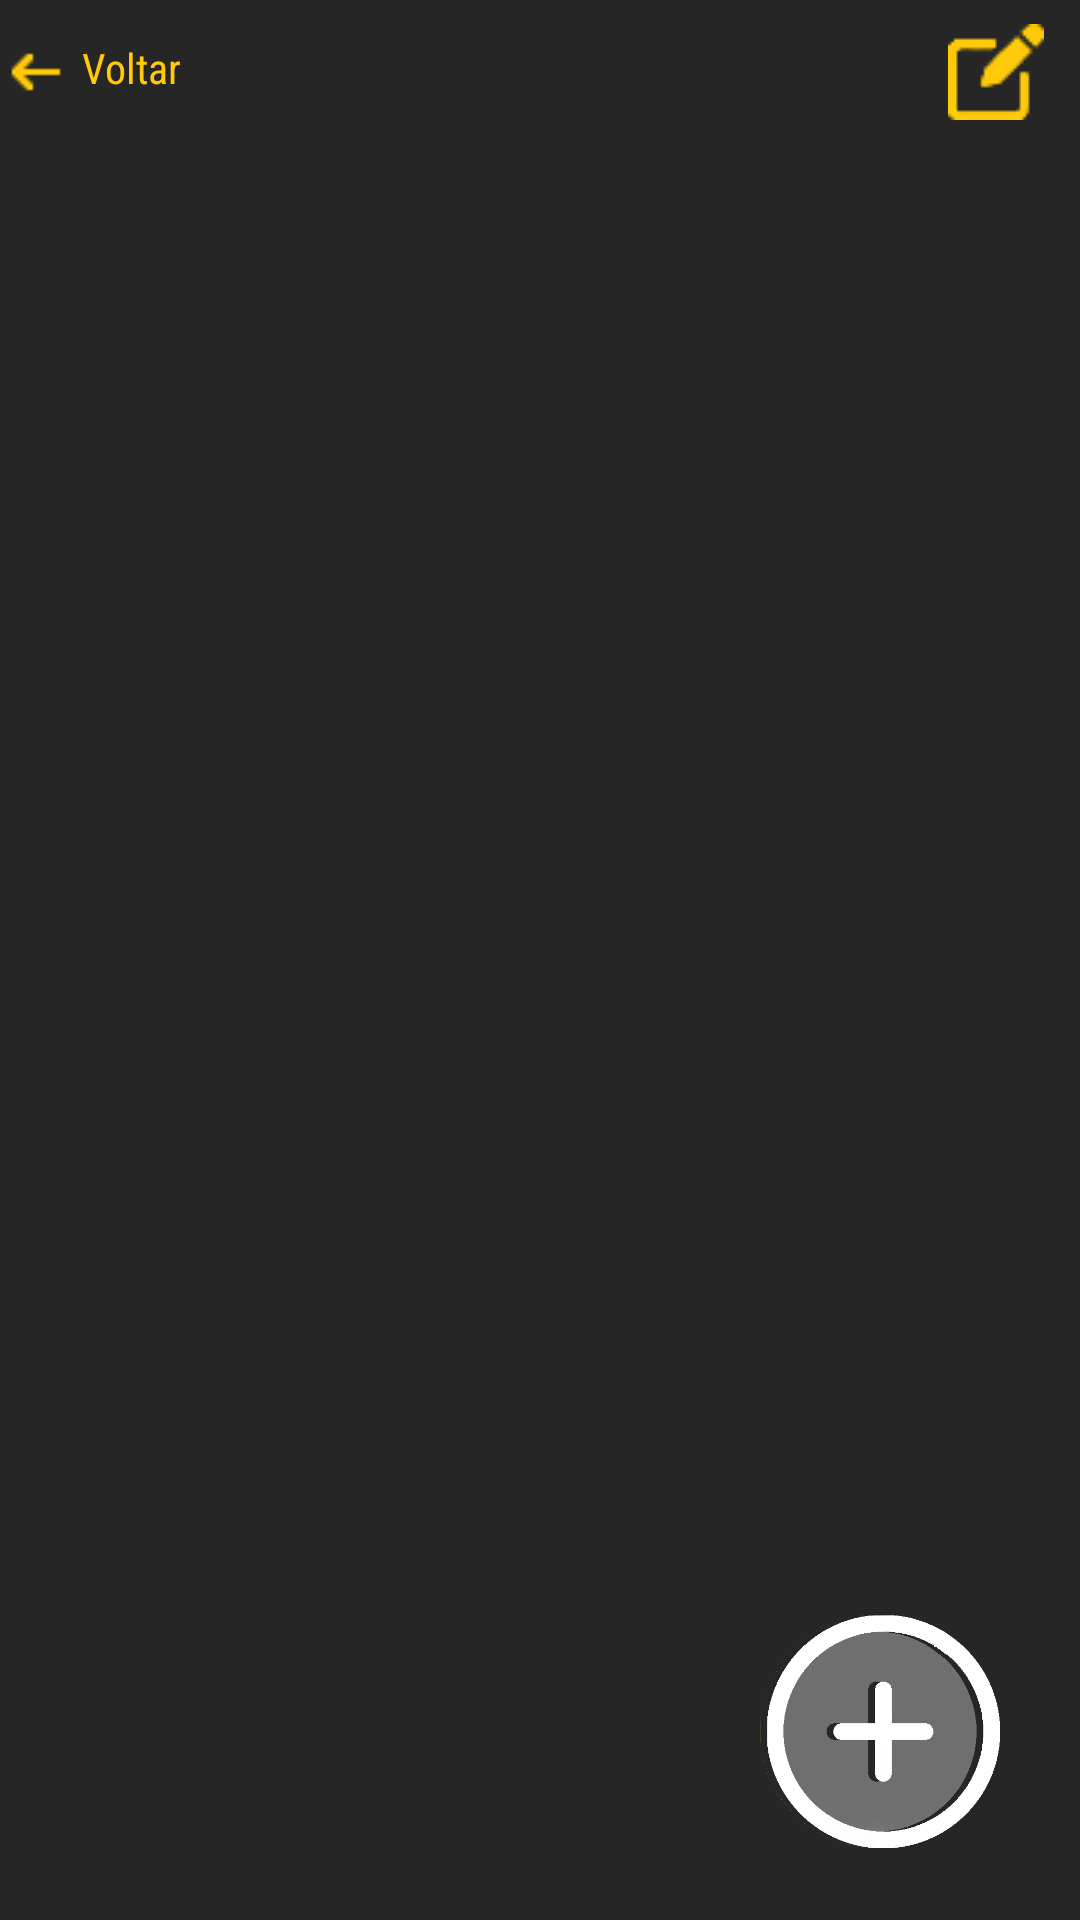

This screen was rendered from an Android layout file. Write that file and the resources it references.
<!-- AndroidManifest.xml: application theme Theme.ApicelaTraining -->
<!-- res/layout/activity_division.xml -->
<?xml version="1.0" encoding="utf-8"?>
<androidx.constraintlayout.widget.ConstraintLayout xmlns:android="http://schemas.android.com/apk/res/android"
    xmlns:app="http://schemas.android.com/apk/res-auto"
    xmlns:tools="http://schemas.android.com/tools"
    android:id="@+id/main"
    android:layout_width="match_parent"
    android:layout_height="match_parent"
    android:background="@color/light_black"
    tools:context=".DivisionActivity">

    <LinearLayout
        android:id="@+id/backLinearLayout"
        android:layout_width="match_parent"
        android:layout_height="wrap_content"
        app:layout_constraintTop_toTopOf="@id/main">

        <Button
            android:id="@+id/back_button"
            android:layout_width="63dp"
            android:layout_height="48dp"
            android:background="@null"
            android:drawableLeft="@drawable/arrow" />

        <TextView
            android:layout_width="wrap_content"
            android:layout_height="wrap_content"
            android:layout_gravity="center"
            android:layout_marginStart="-36dp"
            android:layout_marginTop="-1.5dp"
            android:fontFamily="sans-serif-condensed"
            android:text="Voltar"
            android:textColor="@color/amarelo_personalizado"
            android:textSize="14sp"></TextView>


        <RelativeLayout
            android:layout_width="match_parent"
            android:layout_height="wrap_content"
            android:layout_alignParentEnd="true"
            android:layout_gravity="end">

            <Button
                android:id="@+id/edit"
                android:layout_width="44dp"
                android:layout_height="48dp"
                android:layout_alignParentEnd="true"
                android:background="@null"
                android:drawableLeft="@drawable/edit" />
        </RelativeLayout>

    </LinearLayout>

    <LinearLayout
        android:id="@+id/description_layout"
        android:layout_width="match_parent"
        android:layout_height="wrap_content"
        android:orientation="vertical"
        app:layout_constraintTop_toBottomOf="@id/backLinearLayout">

        <TextView
            android:id="@+id/description_text"
            android:layout_width="match_parent"
            android:layout_height="wrap_content"
            android:layout_margin="20dp"
            android:textColor="@color/amarelo_personalizado"></TextView>


    </LinearLayout>


    <androidx.recyclerview.widget.RecyclerView
        android:id="@+id/recyclerView"
        android:layout_width="match_parent"
        android:layout_height="0dp"
        android:orientation="vertical"
        app:layout_constraintHeight_percent="0.8"
        app:layout_constraintTop_toBottomOf="@+id/description_layout"
        tools:layout_editor_absoluteX="0dp" />

    <ImageButton
        android:id="@+id/plus_button"
        android:layout_width="80dp"
        android:layout_height="80dp"
        android:layout_marginLeft="-107dp"
        android:layout_marginTop="-103dp"
        android:background="@android:color/transparent"
        android:scaleType="centerInside"
        android:src="@drawable/plus_button"
        app:layout_constraintStart_toEndOf="parent"
        app:layout_constraintTop_toBottomOf="parent" />

</androidx.constraintlayout.widget.ConstraintLayout>
<!-- resources referenced by this layout -->
<resources>
  <color name="amarelo_personalizado">#FFCA09</color>
  <color name="light_black">#272626</color>
  <!-- drawable arrow: png bitmap (drawable, 1591 bytes) -->
  <!-- drawable edit: png bitmap (drawable, 2242 bytes) -->
  <!-- drawable plus_button: png bitmap (drawable, 19172 bytes) -->
  <style name="Theme.ApicelaTraining" parent="Theme.AppCompat.Light.NoActionBar">
          <item name="android:textColor">#FDFDFD</item>
  
          
          <item name="colorPrimary">@color/amarelo_personalizado</item>
          <item name="colorPrimaryVariant">@color/amarelo_personalizado</item>
          <item name="colorOnPrimary">@color/teal_200</item>
          
          <item name="colorSecondary">@color/teal_200</item>
          <item name="colorSecondaryVariant">@color/teal_700</item>
          <item name="colorOnSecondary">@color/white</item>
          
          <item name="android:statusBarColor" tools:targetApi="l">@color/white</item>
          <item name="android:windowLightStatusBar" tools:ignore="NewApi">true</item>
          
          <item name="cardViewStyle">@style/CardView.Workout</item>
          <item name="android:gravity">center_vertical</item>
          <item name="itemBackground">@color/amarelo_personalizado</item>
      </style>
  <color name="teal_200">#FF03DAC5</color>
  <color name="teal_700">#FF018786</color>
  <color name="white">#FFFFFFFF</color>
  <style name="CardView.Workout" parent="CardView.Dark">
          <item name="android:orientation">vertical</item>
          <item name="android:layout_width">match_parent</item>
          <item name="android:layout_height">wrap_content</item>
          <item name="android:gravity">center_vertical</item>
          <item name="android:layout_marginTop">20dp</item>
          <item name="android:textColor">@color/amarelo_personalizado</item>
          <item name="android:layout_marginBottom">10dp</item>
          <item name="android:paddingTop">15dp</item>
          <item name="cardBackgroundColor">@color/semi_black</item>
          <item name="cardPreventCornerOverlap">false</item>
          <item name="cardUseCompatPadding">true</item>
  
      </style>
  <color name="semi_black">#1E1E1E</color>
</resources>
